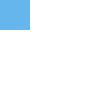
t = 0.00 s
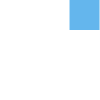
t = 0.34 s
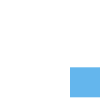
t = 0.68 s
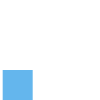
t = 1.13 s
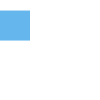
t = 1.46 s
t = 1.80 s: frame unchanged from t = 0.00 s, image omitted

The animated SVG that drew these frames (rendered in a browser with its animation timeline set to each time). Animation: 4 SMIL elements (animate=4); one cycle of 1.80 s.


<svg width="100" height="100" version="1.1" xmlns="http://www.w3.org/2000/svg">
  <rect x="0" y="0" width="30" height="30" stroke="black" fill="#64b6ed" stroke-width="0">
    <animate id="one" attributeName="x" from="0" to="70"
        dur="0.45s" repeatCount="1" calcMode="spline" keySplines="0.15 0.77 0.04 1" values="0; 70;" fill="freeze" begin="four.end; 0s;"/>
    <animate id="two" attributeName="y" from="0" to="70"
        dur="0.45s" repeatCount="1" calcMode="spline" keySplines="0.15 0.77 0.04 1" values="0; 70;" begin="one.end" fill="freeze"/>
    <animate id="three" attributeName="x" from="70" to="0"
        dur="0.45s" repeatCount="1" calcMode="spline" keySplines="0.15 0.77 0.04 1" values="70; 0;" begin="two.end" fill="freeze"/>
    <animate id="four" attributeName="y" from="70" to="0"
        dur="0.45s" repeatCount="1" calcMode="spline" keySplines="0.15 0.77 0.04 1" values="70; 0;" begin="three.end" fill="freeze"/>
  </rect>
</svg>
